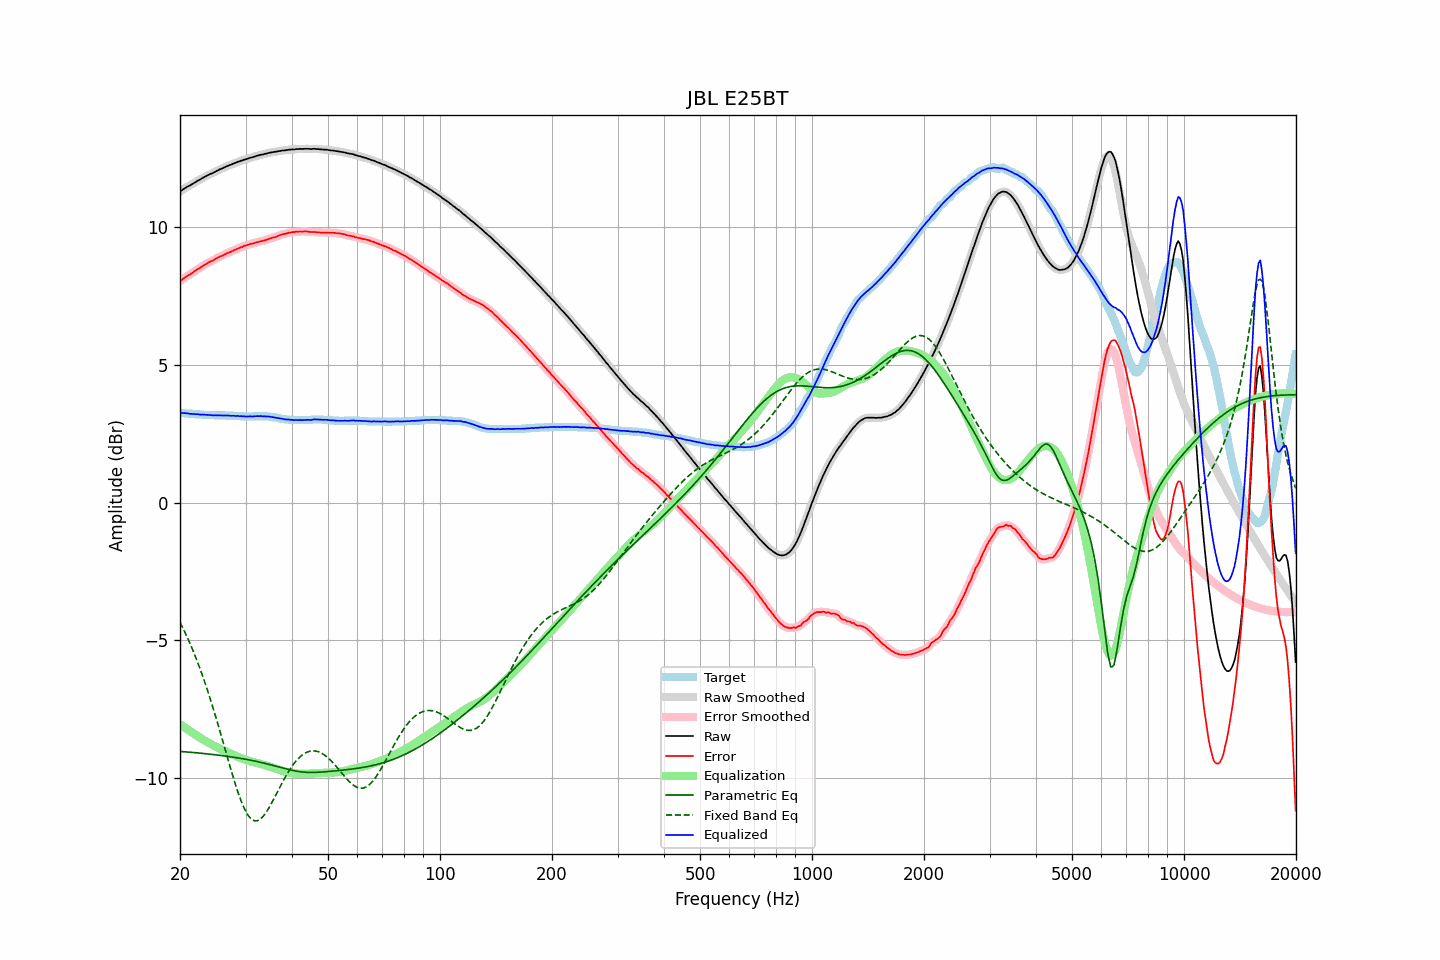

Source data for this figure (header and first rows):
frequency, raw, error, smoothed, error_smoothed, equalization, parametric_eq, fixed_band_eq, equalized_raw, equalized_smoothed, target
20.00, 11.31, 8.04, 11.31, 8.04, -8.05, -9.04, -4.34, 3.26, 3.26, 3.26
20.20, 11.35, 8.08, 11.35, 8.09, -8.09, -9.04, -4.46, 3.26, 3.26, 3.26
20.40, 11.39, 8.14, 11.39, 8.13, -8.13, -9.04, -4.58, 3.26, 3.26, 3.25
20.61, 11.43, 8.17, 11.43, 8.18, -8.17, -9.05, -4.70, 3.26, 3.25, 3.25
20.81, 11.46, 8.22, 11.46, 8.22, -8.21, -9.05, -4.82, 3.25, 3.25, 3.24
21.02, 11.50, 8.25, 11.49, 8.25, -8.25, -9.06, -4.95, 3.25, 3.24, 3.24
21.23, 11.52, 8.28, 11.52, 8.29, -8.29, -9.06, -5.08, 3.23, 3.23, 3.23
21.44, 11.56, 8.33, 11.56, 8.33, -8.33, -9.07, -5.22, 3.23, 3.23, 3.23
21.66, 11.59, 8.36, 11.59, 8.36, -8.37, -9.07, -5.36, 3.22, 3.22, 3.22
21.87, 11.63, 8.41, 11.63, 8.41, -8.40, -9.08, -5.51, 3.22, 3.22, 3.22
22.09, 11.66, 8.45, 11.66, 8.44, -8.44, -9.08, -5.65, 3.21, 3.22, 3.21
22.31, 11.70, 8.49, 11.69, 8.48, -8.48, -9.09, -5.81, 3.22, 3.21, 3.21
22.54, 11.73, 8.51, 11.73, 8.52, -8.52, -9.10, -5.96, 3.21, 3.21, 3.21
22.76, 11.76, 8.56, 11.76, 8.56, -8.56, -9.10, -6.12, 3.20, 3.20, 3.20
22.99, 11.80, 8.59, 11.79, 8.59, -8.59, -9.11, -6.28, 3.20, 3.20, 3.20
23.22, 11.83, 8.63, 11.83, 8.63, -8.63, -9.11, -6.45, 3.20, 3.20, 3.19
23.45, 11.86, 8.66, 11.86, 8.67, -8.66, -9.12, -6.62, 3.19, 3.19, 3.19
23.69, 11.89, 8.69, 11.89, 8.70, -8.70, -9.13, -6.80, 3.19, 3.19, 3.19
23.92, 11.92, 8.74, 11.92, 8.73, -8.73, -9.13, -6.98, 3.19, 3.19, 3.18
24.16, 11.95, 8.76, 11.94, 8.76, -8.76, -9.14, -7.16, 3.19, 3.18, 3.18
24.40, 11.97, 8.79, 11.97, 8.79, -8.79, -9.14, -7.35, 3.17, 3.18, 3.18
24.65, 12.00, 8.81, 12.00, 8.82, -8.82, -9.15, -7.54, 3.17, 3.17, 3.18
24.89, 12.03, 8.86, 12.03, 8.85, -8.85, -9.16, -7.73, 3.17, 3.17, 3.17
25.14, 12.06, 8.89, 12.06, 8.89, -8.88, -9.17, -7.93, 3.18, 3.18, 3.17
25.39, 12.09, 8.92, 12.09, 8.92, -8.91, -9.17, -8.13, 3.18, 3.17, 3.17
25.65, 12.12, 8.94, 12.11, 8.94, -8.94, -9.18, -8.33, 3.18, 3.17, 3.17
25.91, 12.14, 8.96, 12.14, 8.97, -8.97, -9.19, -8.53, 3.17, 3.17, 3.17
26.16, 12.17, 9.00, 12.17, 9.00, -9.00, -9.20, -8.74, 3.17, 3.17, 3.17
26.43, 12.20, 9.02, 12.19, 9.02, -9.03, -9.20, -8.95, 3.17, 3.17, 3.17
26.69, 12.22, 9.05, 12.22, 9.06, -9.05, -9.21, -9.15, 3.16, 3.17, 3.16
26.96, 12.25, 9.08, 12.24, 9.08, -9.08, -9.22, -9.36, 3.17, 3.16, 3.16
27.23, 12.27, 9.10, 12.27, 9.10, -9.10, -9.23, -9.56, 3.16, 3.16, 3.16
27.50, 12.29, 9.12, 12.29, 9.13, -9.13, -9.24, -9.76, 3.16, 3.16, 3.16
27.77, 12.32, 9.16, 12.31, 9.15, -9.16, -9.24, -9.96, 3.16, 3.16, 3.16
28.05, 12.34, 9.18, 12.34, 9.18, -9.18, -9.25, -10.15, 3.15, 3.16, 3.15
28.33, 12.36, 9.21, 12.36, 9.21, -9.21, -9.26, -10.33, 3.15, 3.15, 3.15
28.62, 12.39, 9.23, 12.38, 9.23, -9.23, -9.27, -10.51, 3.15, 3.15, 3.15
28.90, 12.40, 9.25, 12.40, 9.26, -9.26, -9.28, -10.68, 3.14, 3.14, 3.14
29.19, 12.43, 9.28, 12.42, 9.28, -9.28, -9.29, -10.84, 3.15, 3.14, 3.14
29.48, 12.44, 9.30, 12.44, 9.30, -9.30, -9.30, -10.98, 3.13, 3.14, 3.14
29.78, 12.47, 9.33, 12.46, 9.33, -9.33, -9.31, -11.11, 3.14, 3.14, 3.13
30.08, 12.48, 9.34, 12.48, 9.35, -9.35, -9.32, -11.22, 3.13, 3.13, 3.13
30.38, 12.50, 9.36, 12.50, 9.37, -9.36, -9.33, -11.33, 3.13, 3.13, 3.13
30.68, 12.52, 9.38, 12.52, 9.38, -9.38, -9.34, -11.40, 3.13, 3.13, 3.13
30.99, 12.54, 9.40, 12.53, 9.40, -9.40, -9.36, -11.47, 3.14, 3.13, 3.13
31.30, 12.55, 9.41, 12.55, 9.41, -9.42, -9.37, -11.52, 3.13, 3.13, 3.13
31.61, 12.57, 9.42, 12.57, 9.43, -9.43, -9.38, -11.55, 3.14, 3.14, 3.14
31.93, 12.59, 9.44, 12.59, 9.44, -9.45, -9.39, -11.56, 3.14, 3.14, 3.14
32.24, 12.61, 9.46, 12.60, 9.46, -9.46, -9.40, -11.56, 3.15, 3.14, 3.14
32.57, 12.62, 9.47, 12.62, 9.48, -9.47, -9.42, -11.53, 3.14, 3.15, 3.14
32.89, 12.64, 9.49, 12.63, 9.49, -9.49, -9.43, -11.49, 3.15, 3.14, 3.14
33.22, 12.65, 9.50, 12.65, 9.50, -9.51, -9.44, -11.44, 3.14, 3.14, 3.14
33.55, 12.66, 9.52, 12.66, 9.52, -9.52, -9.46, -11.38, 3.14, 3.14, 3.14
33.89, 12.68, 9.53, 12.67, 9.53, -9.54, -9.47, -11.30, 3.14, 3.14, 3.14
34.23, 12.69, 9.55, 12.69, 9.55, -9.56, -9.49, -11.22, 3.13, 3.13, 3.13
34.57, 12.71, 9.57, 12.70, 9.57, -9.57, -9.50, -11.12, 3.13, 3.13, 3.13
34.92, 12.72, 9.59, 12.72, 9.60, -9.59, -9.52, -11.02, 3.13, 3.12, 3.12
35.27, 12.73, 9.61, 12.73, 9.61, -9.61, -9.53, -10.91, 3.12, 3.12, 3.11
35.62, 12.74, 9.63, 12.74, 9.63, -9.63, -9.55, -10.80, 3.10, 3.10, 3.10
35.97, 12.75, 9.65, 12.75, 9.65, -9.65, -9.56, -10.69, 3.09, 3.09, 3.10
... 635 more rows
